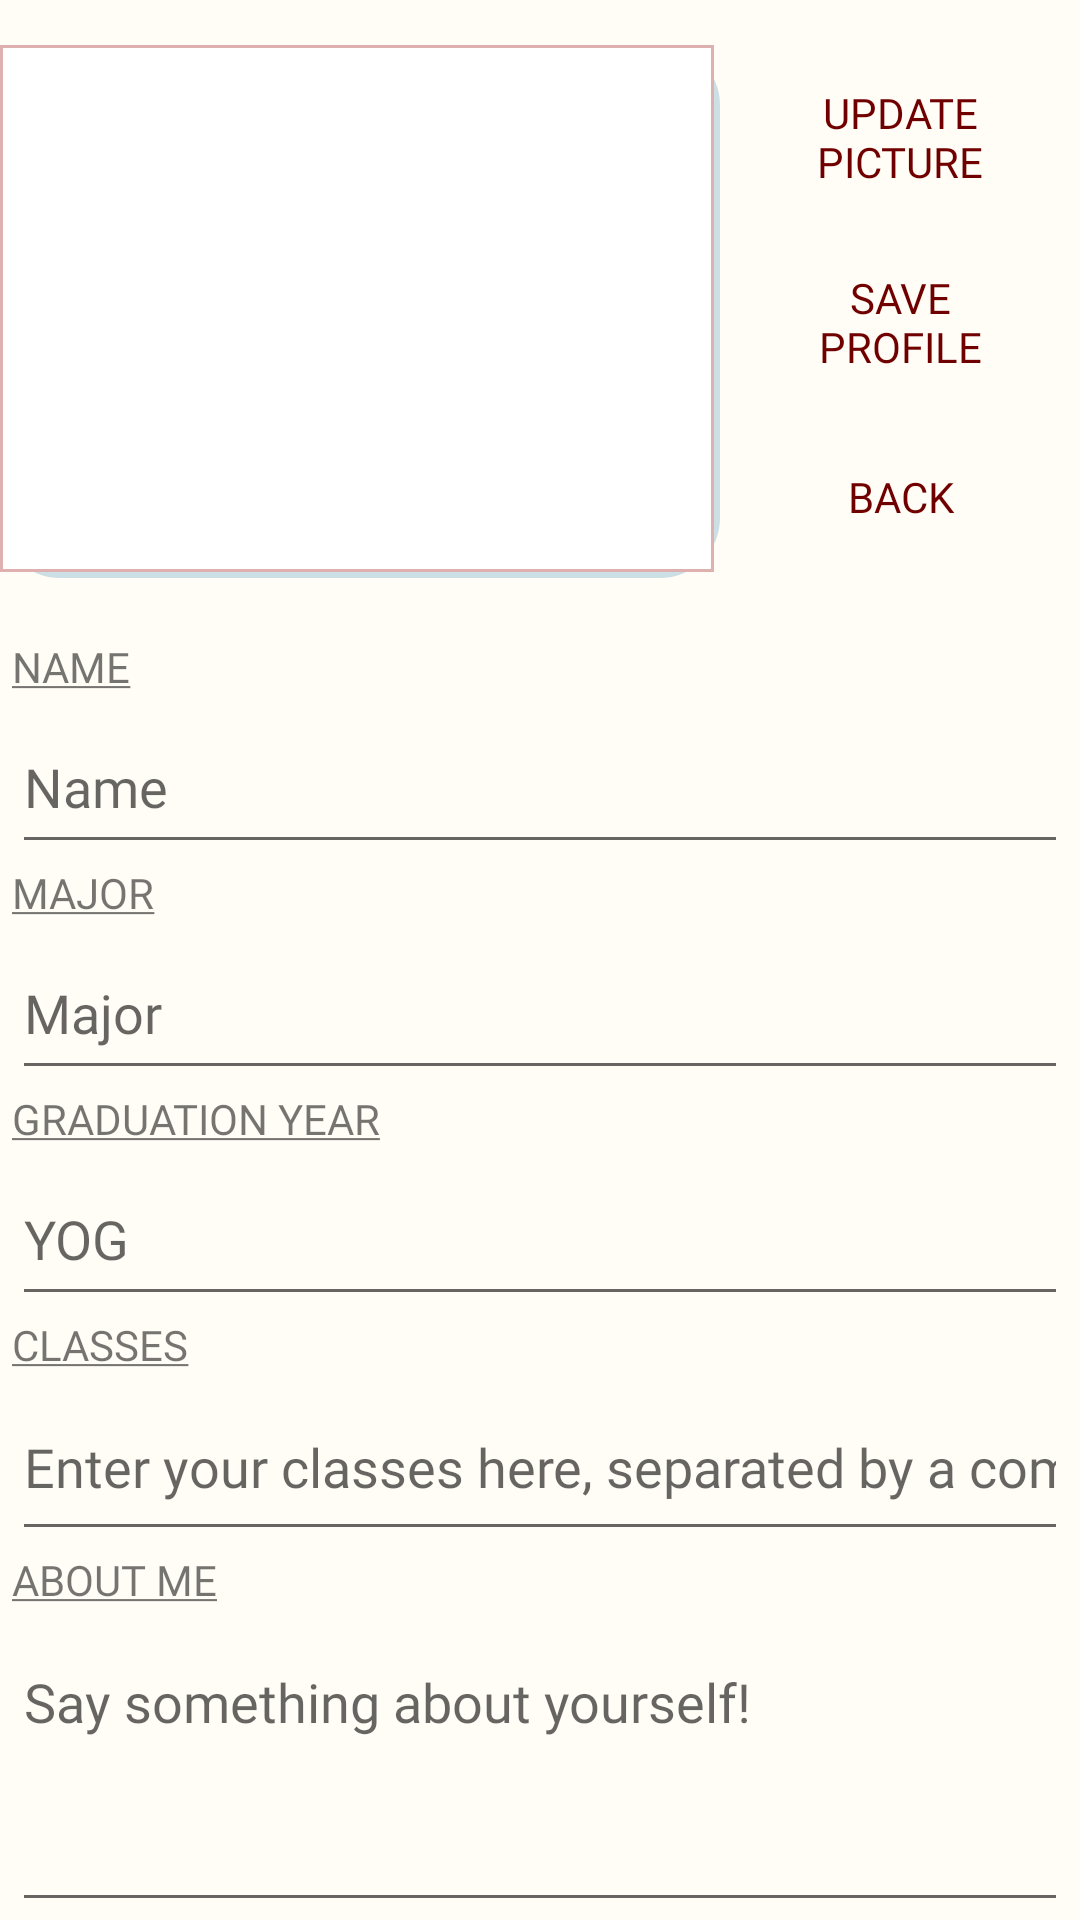

Android layout source for this screen:
<!-- AndroidManifest.xml: application theme Theme.BuBuddies -->
<!-- res/layout/activity_profile.xml -->
<?xml version="1.0" encoding="utf-8"?>
<androidx.constraintlayout.widget.ConstraintLayout xmlns:android="http://schemas.android.com/apk/res/android"
    xmlns:app="http://schemas.android.com/apk/res-auto"
    xmlns:tools="http://schemas.android.com/tools"
    android:layout_width="match_parent"
    android:layout_height="match_parent"
    android:background="@color/app_bg"
    tools:context=".ProfileActivity">

    <LinearLayout
        android:layout_width="match_parent"
        android:layout_height="match_parent"
        android:orientation="vertical"
        android:weightSum="8">

        <LinearLayout
            android:layout_width="match_parent"
            android:layout_height="160dp"
            android:layout_marginTop="15dp"
            android:layout_weight="1"
            android:elevation="20dp"
            android:orientation="horizontal">

            <ImageView
                android:id="@+id/profilePic"
                android:layout_width="match_parent"
                android:layout_height="match_parent"
                android:layout_weight="0.5"
                android:elevation="50dp"
                app:srcCompat="@drawable/txtviewshadow"
                tools:srcCompat="@tools:sample/avatars" />

            <LinearLayout
                android:layout_width="match_parent"
                android:layout_height="match_parent"
                android:layout_weight="1"
                android:orientation="vertical">

                <Button
                    android:id="@+id/button_updatePic"
                    style="@style/Widget.AppCompat.Button.Borderless"
                    android:layout_width="match_parent"
                    android:layout_height="wrap_content"
                    android:layout_marginLeft="10dp"
                    android:layout_marginRight="10dp"
                    android:layout_weight="1"
                    android:fontFamily="@font/amaranth"
                    android:text="@string/updatePicture"
                    android:textColor="@color/purple_500" />

                <Button
                    android:id="@+id/button_updateProfile"
                    style="@style/Widget.AppCompat.Button.Borderless"
                    android:layout_width="match_parent"
                    android:layout_height="wrap_content"
                    android:layout_marginLeft="10dp"
                    android:layout_marginRight="10dp"
                    android:layout_weight="1"
                    android:fontFamily="@font/amaranth"
                    android:text="@string/updateProfile"
                    android:textColor="@color/purple_500" />

                <Button
                    android:id="@+id/button_back"
                    style="@style/Widget.AppCompat.Button.Borderless"
                    android:layout_width="match_parent"
                    android:layout_height="wrap_content"
                    android:layout_marginLeft="10dp"
                    android:layout_marginRight="10dp"
                    android:layout_weight="1"
                    android:fontFamily="@font/amaranth"
                    android:text="@string/back"
                    android:textColor="@color/purple_500" />
            </LinearLayout>
        </LinearLayout>

        <TextView
            android:id="@+id/label_name"
            android:layout_width="match_parent"
            android:layout_height="wrap_content"
            android:layout_marginLeft="4dp"
            android:layout_marginRight="4dp"
            android:layout_weight="0.1"
            android:fontFamily="@font/amaranth"
            android:paddingTop="20dp"
            android:text="@string/profileName" />

        <EditText
            android:id="@+id/edit_name"
            android:layout_width="match_parent"
            android:layout_height="wrap_content"
            android:layout_marginLeft="4dp"
            android:layout_marginRight="4dp"
            android:layout_weight="0.75"
            android:ems="10"
            android:fontFamily="@font/amaranth"
            android:hint="@string/editName"
            android:inputType="textPersonName"

            android:maxLength="32" />

        <TextView
            android:id="@+id/label_major"
            android:layout_width="match_parent"
            android:layout_height="wrap_content"
            android:layout_marginLeft="4dp"
            android:layout_marginRight="4dp"
            android:layout_weight="0.1"
            android:fontFamily="@font/amaranth"
            android:text="@string/profileMajor" />

        <EditText
            android:id="@+id/edit_major"
            android:layout_width="match_parent"
            android:layout_height="wrap_content"
            android:layout_marginLeft="4dp"
            android:layout_marginRight="4dp"
            android:layout_weight="0.75"
            android:ems="10"
            android:fontFamily="@font/amaranth"
            android:hint="@string/editMajor"
            android:inputType="textPersonName"
            android:maxLength="32" />

        <TextView
            android:id="@+id/label_yog"
            android:layout_width="match_parent"
            android:layout_height="wrap_content"
            android:layout_marginLeft="4dp"
            android:layout_marginRight="4dp"
            android:layout_weight="0.1"
            android:fontFamily="@font/amaranth"
            android:text="@string/profileYOG" />

        <EditText
            android:id="@+id/edit_gradYear"
            android:layout_width="match_parent"
            android:layout_height="wrap_content"
            android:layout_marginLeft="4dp"
            android:layout_marginRight="4dp"
            android:layout_weight="0.75"
            android:ems="10"
            android:fontFamily="@font/amaranth"
            android:hint="@string/editYOG"
            android:inputType="number"
            android:maxLength="4" />

        <TextView
            android:id="@+id/classes"
            android:layout_width="match_parent"
            android:layout_height="wrap_content"
            android:layout_marginLeft="4dp"
            android:layout_marginRight="4dp"
            android:layout_weight="0.5"
            android:fontFamily="@font/amaranth"
            android:text="@string/profileClasses" />

        <EditText
            android:id="@+id/edit_classes"
            android:layout_width="match_parent"
            android:layout_height="wrap_content"
            android:layout_marginLeft="4dp"
            android:layout_marginRight="4dp"
            android:layout_weight="0.5"
            android:ems="10"
            android:fontFamily="@font/amaranth"
            android:gravity="start|top"
            android:hint="@string/editClasses"
            android:inputType="text"
            android:maxLines="1" />

        <TextView
            android:id="@+id/aboutMe"
            android:layout_width="match_parent"
            android:layout_height="wrap_content"
            android:layout_marginLeft="4dp"
            android:layout_marginRight="4dp"
            android:layout_weight="0.5"
            android:fontFamily="@font/amaranth"
            android:text="@string/profileAboutMe" />

        <EditText
            android:id="@+id/edit_aboutMe"
            android:layout_width="match_parent"
            android:layout_height="wrap_content"
            android:layout_marginLeft="4dp"
            android:layout_marginRight="4dp"
            android:layout_weight="3"
            android:ems="10"
            android:focusable="auto"
            android:fontFamily="@font/amaranth"
            android:gravity="top"
            android:hint="@string/editAboutMe"
            android:inputType="textMultiLine"
            android:maxLines="7" />

    </LinearLayout>

</androidx.constraintlayout.widget.ConstraintLayout>
<!-- resources referenced by this layout -->
<resources>
  <color name="app_bg">#FFFDF6</color>
  <color name="purple_500">#700000</color>
  <!-- drawable txtviewshadow (drawable) -->
  <?xml version="1.0" encoding="utf-8"?>
  <layer-list xmlns:android="http://schemas.android.com/apk/res/android">
      <item>
          <shape  android:shape="rectangle">
              <solid android:color="#FFCCDFE5" />
              <corners android:radius="20dp" />
          </shape>
      </item>
      <item android:bottom="2dp" android:right="2dp">
          <shape  android:shape="rectangle">
              <solid android:color="@android:color/white" />
              <stroke android:width="1dp" android:color="#DFB0B0" />
          </shape>
      </item>
  </layer-list>
  <string name="back">BACK</string>
  <string name="editAboutMe">Say something about yourself!</string>
  <string name="editClasses">Enter your classes here, separated by a comma.</string>
  <string name="editMajor">Major</string>
  <string name="editName">Name</string>
  <string name="editYOG">YOG</string>
  <string name="profileAboutMe"><u>ABOUT ME</u></string>
  <string name="profileClasses"><u>CLASSES</u></string>
  <string name="profileMajor"><u>MAJOR</u></string>
  <string name="profileName"><u>NAME</u></string>
  <string name="profileYOG"><u>GRADUATION YEAR</u></string>
  <string name="updatePicture">UPDATE PICTURE</string>
  <string name="updateProfile">SAVE PROFILE</string>
  <style name="Theme.BuBuddies" parent="Theme.MaterialComponents.DayNight.DarkActionBar">
          
          <item name="colorPrimary">@color/purple_500</item>
          <item name="colorPrimaryVariant">@color/purple_700</item>
          <item name="colorOnPrimary">@color/white</item>
          <item name="colorAccent">@color/shrine_pink_100</item>
          
          <item name="colorSecondary">@color/teal_200</item>
          <item name="colorSecondaryVariant">@color/price_button_grey</item>
          <item name="colorOnSecondary">@color/black</item>
          
          <item name="android:statusBarColor" tools:targetApi="l">?attr/colorPrimaryVariant</item>
          
      </style>
  <color name="purple_700">#D30000</color>
  <color name="white">#FFFFFFFF</color>
  <color name="shrine_pink_100">#ffb6c1</color>
  <color name="teal_200">#E87474</color>
  <color name="price_button_grey">#555</color>
  <color name="black">#FF000000</color>
</resources>
